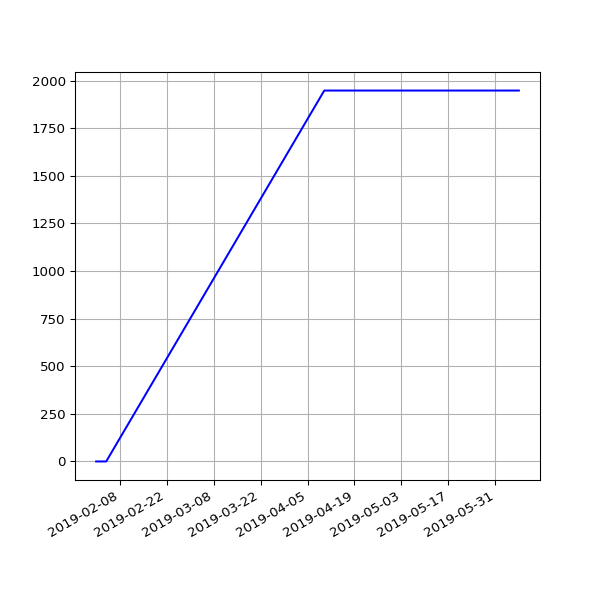

The data file committed next to this chart (first rows):
date, value
2019-02-01 06:43:11 +0000, 0
2019-02-04 06:46:59 +0000, 0
2019-04-10 06:56:15 +0100, 1948
2019-04-16 11:24:05 +0100, 1948
2019-04-19 07:16:50 +0100, 1948
2019-04-22 07:00:26 +0100, 1948
2019-05-01 07:20:31 +0100, 1948
2019-05-04 07:15:27 +0100, 1948
2019-05-07 07:29:37 +0100, 1948
2019-05-10 07:10:29 +0100, 1948
2019-05-13 07:01:24 +0100, 1948
2019-05-16 07:14:22 +0100, 1948
2019-05-19 06:46:07 +0100, 1948
2019-05-22 07:06:31 +0100, 1948
2019-05-25 07:04:15 +0100, 1948
2019-06-01 06:56:39 +0100, 1948
2019-06-04 06:58:16 +0100, 1948
2019-06-07 07:01:51 +0100, 1948
